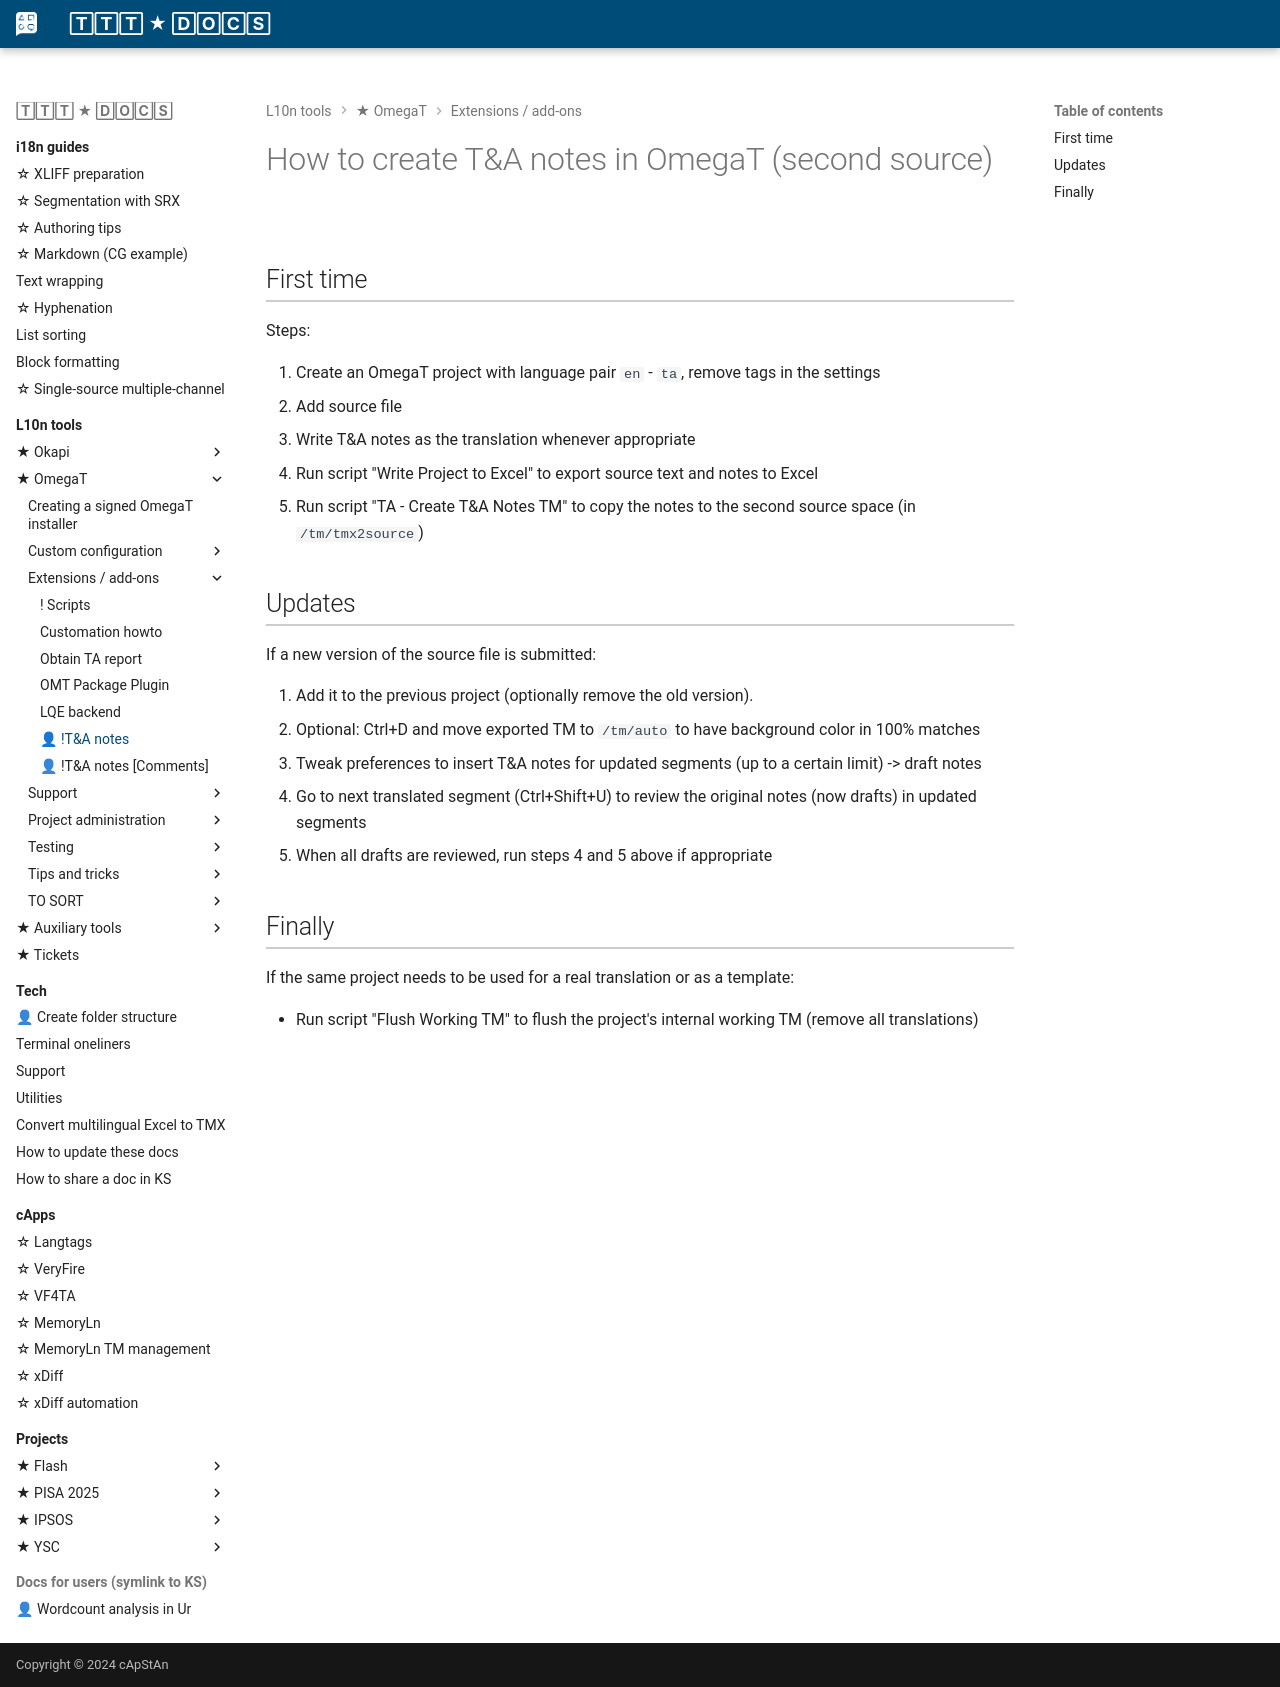

repository: capstanlqc/ttt_docs · page: tools/omegat/mk_ta_notes_omt/index.html · generator: mkdocs

# How to create T&A notes in OmegaT (second source)

## First time

Steps:

1. Create an OmegaT project with language pair `en` - `ta`, remove tags in the settings
2. Add source file
3. Write T&A notes as the translation whenever appropriate
4. Run script "Write Project to Excel" to export source text and notes to Excel
5. Run script "TA - Create T&A Notes TM" to copy the notes to the second source space (in `/tm/tmx2source`)

## Updates 

If a new version of the source file is submitted:

1. Add it to the previous project (optionally remove the old version).
2. Optional: Ctrl+D and move exported TM to `/tm/auto` to have background color in 100% matches
3. Tweak preferences to insert T&A notes for updated segments (up to a certain limit) -> draft notes
4. Go to next translated segment (Ctrl+Shift+U) to review the original notes (now drafts) in updated segments
5. When all drafts are reviewed, run steps 4 and 5 above if appropriate

## Finally

If the same project needs to be used for a real translation or as a template:

+ Run script "Flush Working TM" to flush the project's internal working TM (remove all translations)
